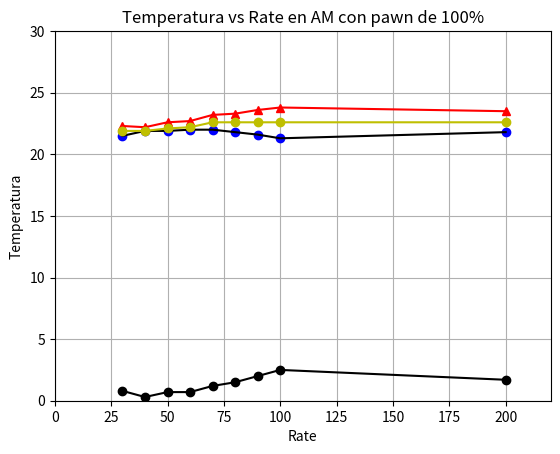

Write Python code to recreate this figure.
import numpy as np
import matplotlib.pyplot as plt
'''

La Frecuencia Base es de 50 Hz y las variaciones en frecuencia de rate de 30 a 200
este ejemplo es con un pawn de 100% en AM.

para este experimento los valores son: 
	tiempo de medicion: 2 minutos
	voltaje de generador: 0.3 volts
	tubo de prueba: cobre 350 cm
	SIN STREAMING.
'''
Freq=np.array([30,40,50,60,70,80,90,100,200])
DeltaTemp=np.array([0.8,0.3,0.7,0.7,1.2,1.5,2.0,2.5,1.7])
TempT1=np.array([21.5,21.9,21.9,22.0,22.0,21.8,21.6,21.3,21.8])
TempT2=np.array([22.3,22.2,22.6,22.7,23.2,23.3,23.6,23.8,23.5])
TempAmb=np.array([21.9,21.9,22.1,22.2,22.6,22.6,22.6,22.6,22.6])

plt.xlabel('Rate')
plt.ylabel('Temperatura')
plt.title('Temperatura vs Rate en AM con pawn de 100%')
#for i in range(len(Freq)):
#	plt.text(Freq[i],Db[i], r'$Freq=%f, \ Db=%f$' % (Freq[i], Db[i]))
plt.axis([0, 220, 0, 30])
plt.plot(Freq,TempT1,'bo',Freq,TempT1,'k')
plt.plot(Freq,TempT2,'r^',Freq,TempT2,'r')
plt.plot(Freq,DeltaTemp,'ko',Freq,DeltaTemp,'k')
plt.plot(Freq,TempAmb,'yo',Freq,TempAmb,'y')
plt.grid(True)
plt.show()

